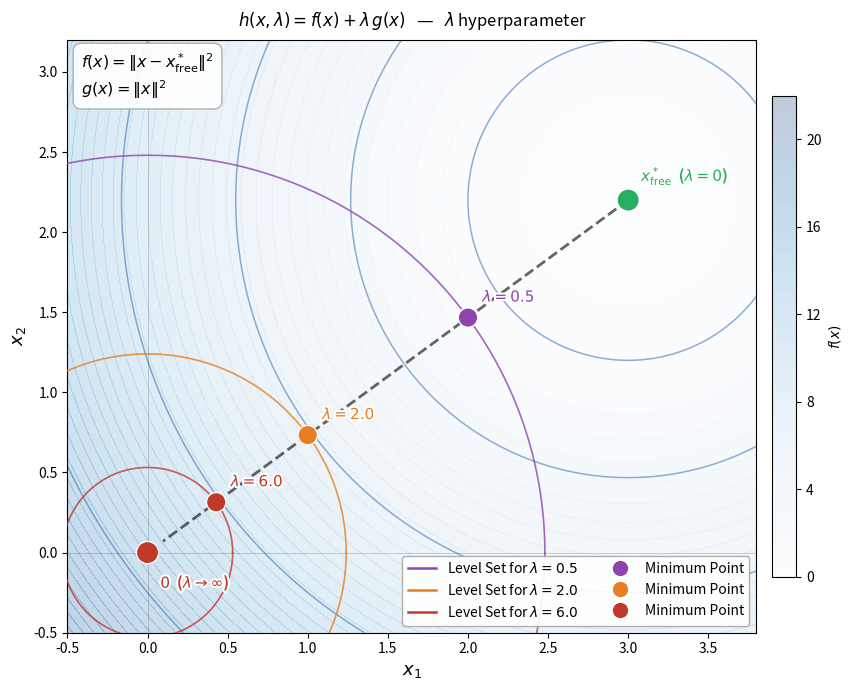

Source code (Python): (Note: this script raises an exception after producing the figure.)
import numpy as np
import matplotlib.pyplot as plt
import matplotlib.patheffects as pe
from matplotlib.lines import Line2D

# ── Setup ──────────────────────────────────────────────────────────────────────
x_f = np.array([3.0, 2.2])      # f-minimum

def f(x1, x2):    return (x1 - x_f[0])**2 + (x2 - x_f[1])**2
def g(x1, x2):    return x1**2 + x2**2
def x_star(l):    return x_f / (1.0 + l)

xs = np.linspace(-0.5, 3.8, 500)
ys = np.linspace(-0.5, 3.2, 500)
X, Y = np.meshgrid(xs, ys)
F, G = f(X, Y), g(X, Y)

fig, ax = plt.subplots(figsize=(9, 7))
fig.patch.set_facecolor("white")
ax.set_facecolor("white")

# ── f contours (background) ────────────────────────────────────────────────────
cf = ax.contourf(X, Y, F, levels=np.linspace(0, 22, 50),
                 cmap="Blues", alpha=0.25, zorder=0)
ax.contour(X, Y, F, levels=[1, 3, 6, 10, 15, 21],
           colors="#2060a8", linewidths=1.1, alpha=0.5, zorder=1)

# ── Regularization path  x*(λ) = x_f / (1+λ) ─────────────────────────────────
lam_path = np.linspace(0, 30, 400)
path = np.stack([x_star(l) for l in lam_path])
ax.plot(path[:, 0], path[:, 1], color="black", linewidth=2.0,
        linestyle="--", alpha=0.6, zorder=4)

# ── λ dots + corresponding g-level-set circles ────────────────────────────────
lambdas = [0.5, 2.0, 6.0]
colors  = ["#8e44ad", "#e67e22", "#c0392b"]
theta   = np.linspace(0, 2 * np.pi, 400)

for lam, col in zip(lambdas, colors):
    xs_ = x_star(lam)
    radius = np.linalg.norm(xs_)          # g(x*(λ)) = radius^2

    # Thin circle: g(x) = ||x*(λ)||^2
    ax.plot(radius * np.cos(theta), radius * np.sin(theta),
            color=col, linewidth=1.2, alpha=0.8, zorder=3)

    # Optimal point dot
    ax.plot(*xs_, "o", color=col, markersize=12, zorder=8,
            path_effects=[pe.withStroke(linewidth=3, foreground="white")])

    # λ label
    ax.text(xs_[0] + 0.09, xs_[1] + 0.10, fr"$\lambda={lam}$",
            color=col, fontsize=11, fontweight="bold",
            path_effects=[pe.withStroke(linewidth=3, foreground="white")], zorder=10)

# ── f-minimum (λ=0) ───────────────────────────────────────────────────────────
ax.plot(*x_f, "o", color="#27ae60", markersize=14, zorder=9,
        path_effects=[pe.withStroke(linewidth=3, foreground="white")])
ax.text(x_f[0] + 0.08, x_f[1] + 0.12, r"$x^*_\mathrm{free}$  ($\lambda=0$)",
        color="#27ae60", fontsize=11, fontweight="bold",
        path_effects=[pe.withStroke(linewidth=3, foreground="white")], zorder=10)

# ── g-minimum (origin, λ→∞) ───────────────────────────────────────────────────
ax.plot(0, 0, "o", color="#c0392b", markersize=14, zorder=9,
        path_effects=[pe.withStroke(linewidth=3, foreground="white")])
ax.text(0.08, -0.22, r"$0$  ($\lambda\to\infty$)",
        color="#c0392b", fontsize=11, fontweight="bold",
        path_effects=[pe.withStroke(linewidth=3, foreground="white")], zorder=10)

# ── Function definitions (top-left) ───────────────────────────────────────────
ax.text(0.02, 0.98,
        r"$f(x) = \|x - x^*_\mathrm{free}\|^2$"
        "\n"
        r"$g(x) = \|x\|^2$",
        transform=ax.transAxes, fontsize=11.5, va="top",
        bbox=dict(boxstyle="round,pad=0.5", facecolor="white",
                  edgecolor="#aaaaaa", alpha=0.93),
        zorder=12)

# ── Legend (lower right) ──────────────────────────────────────────────────────
# Column-first fill order: all lines in col 1, all minimum-point markers in col 2
legend_handles = (
    [Line2D([0], [0], color=col, linewidth=1.8) for col in colors] +
    [Line2D([0], [0], color=col, marker="o", markersize=11,
            markerfacecolor=col, markeredgecolor="none", lw=0) for col in colors]
)
legend_labels = (
    [fr"Level Set for $\lambda={lam}$" for lam in lambdas]
    + ["Minimum Point"] * len(lambdas)
)
ax.legend(handles=legend_handles, labels=legend_labels,
          ncol=2, fontsize=10, loc="lower right",
          framealpha=0.93, edgecolor="#aaaaaa")

# ── Axes ───────────────────────────────────────────────────────────────────────
cb = plt.colorbar(cf, ax=ax, fraction=0.03, pad=0.02, label=r"$f(x)$")
cb.set_ticks(range(0, 23, 4))

ax.set_xlim(-0.5, 3.8)
ax.set_ylim(-0.5, 3.2)
ax.set_aspect("equal")
ax.axhline(0, color="k", lw=0.4, alpha=0.3)
ax.axvline(0, color="k", lw=0.4, alpha=0.3)
ax.set_xlabel(r"$x_1$", fontsize=13)
ax.set_ylabel(r"$x_2$", fontsize=13)
ax.set_title(r"$h(x,\lambda) = f(x) + \lambda\,g(x)$   —   $\lambda$ hyperparameter",
             fontsize=12, pad=10)

plt.tight_layout()
plt.savefig("outputs/lagrange_penalty_form.png", dpi=150, bbox_inches="tight")
plt.show()
